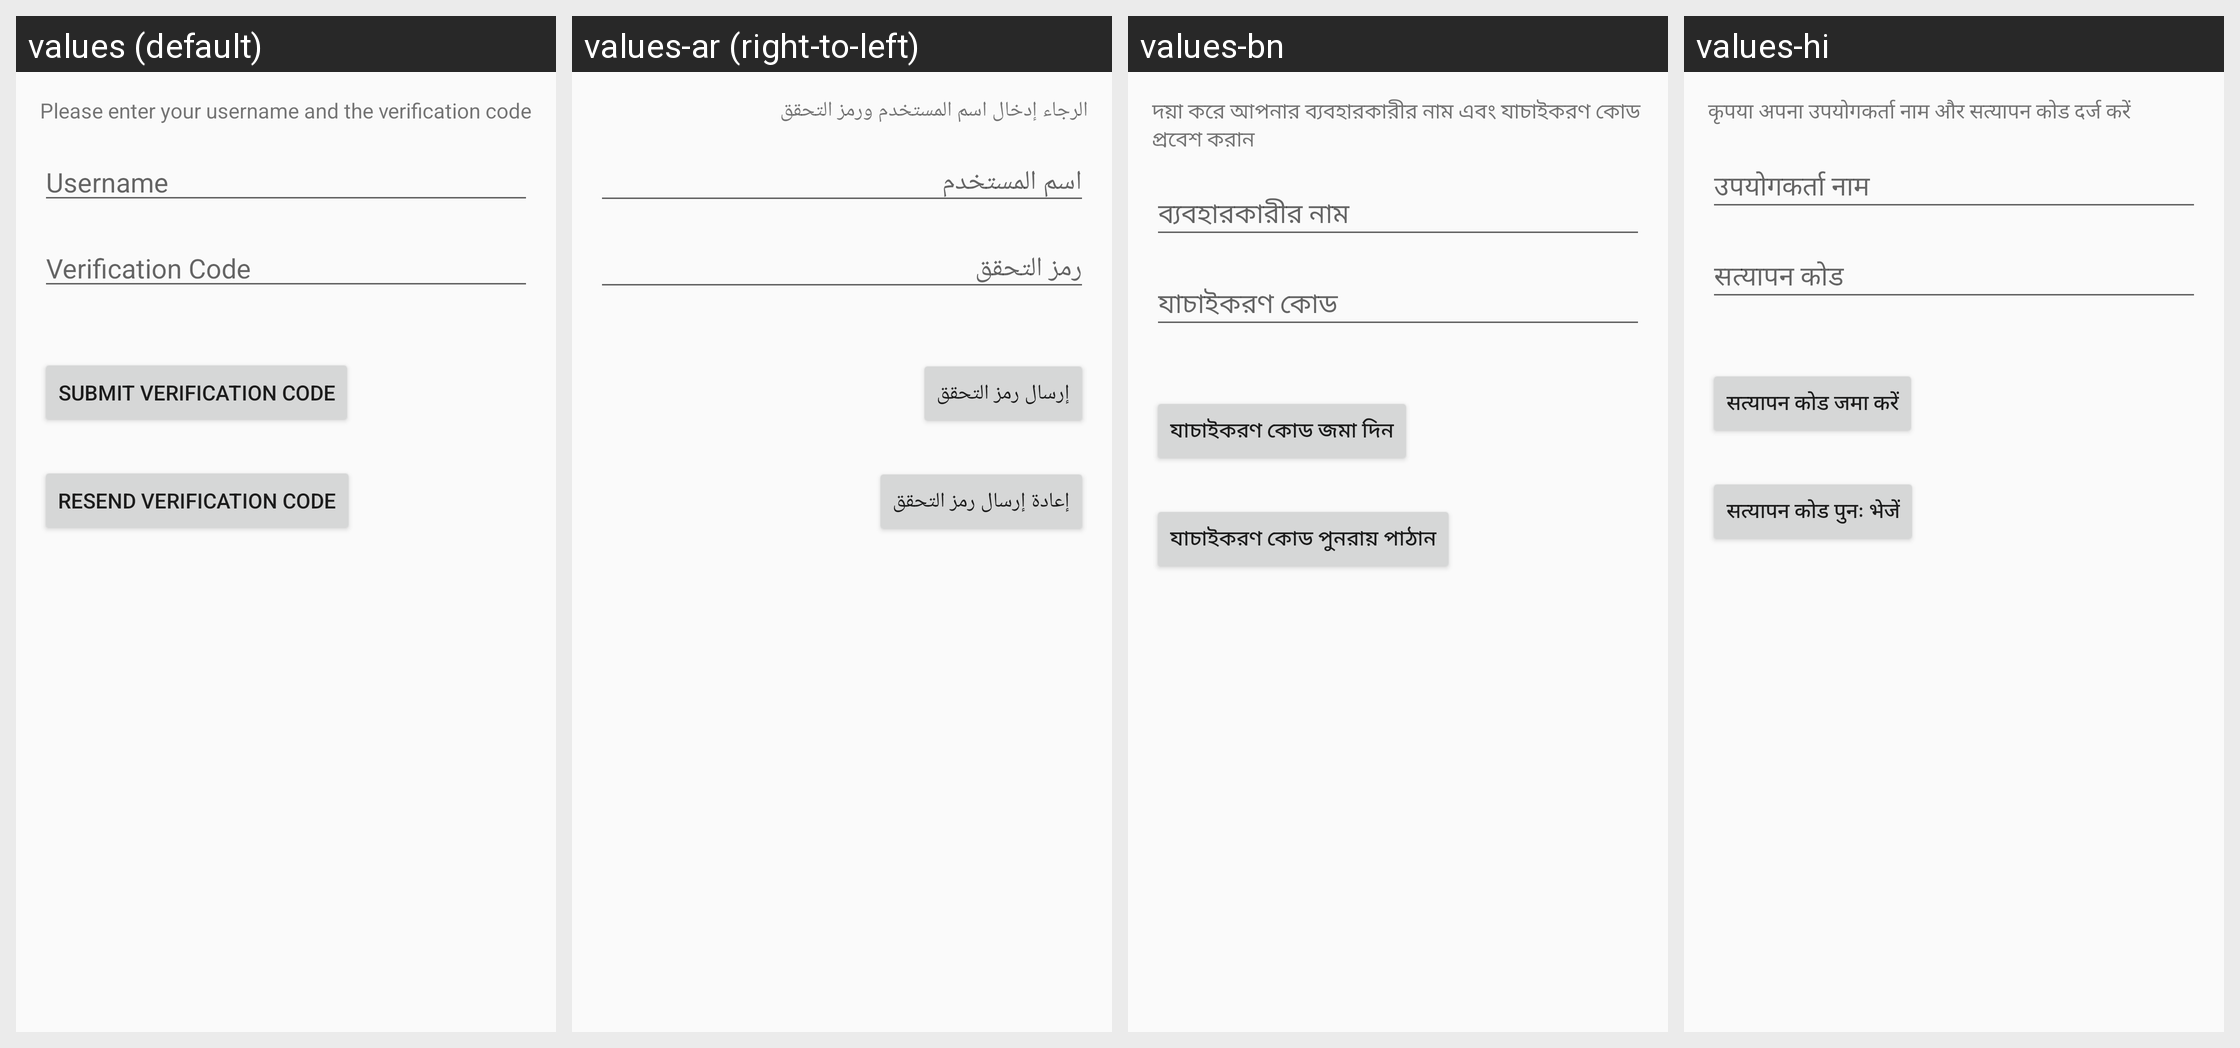

Translations of the strings shown on this Android screen, per locale in the grid:
Android screen res/layout/activity_verify.xml rendered under 4 locales, left to right: values (default), values-ar (right-to-left), values-bn, values-hi. Device: Nexus 5 (rendered at 1080×1920; each locale shown at half size, 540×960, under a caption strip naming it); theme Theme.Checkers.
Other locales in the repository, not shown: values-fr, values-hi-rIN, values-ur.
Strings drawn on this screen, with the default value and each locale's value (text and hints the layout hard-codes, and strings that could not be matched under every locale, appear in the picture but are not listed):

verification_code_text
  values: Please enter your username and the verification code
  values-ar: الرجاء إدخال اسم المستخدم ورمز التحقق
  values-bn: দয়া করে আপনার ব্যবহারকারীর নাম এবং যাচাইকরণ কোড প্রবেশ করান
  values-hi: कृपया अपना उपयोगकर्ता नाम और सत्यापन कोड दर्ज करें

username
  values: Username
  values-ar: اسم المستخدم
  values-bn: ব্যবহারকারীর নাম
  values-hi: उपयोगकर्ता नाम

verification_code
  values: Verification Code
  values-ar: رمز التحقق
  values-bn: যাচাইকরণ কোড
  values-hi: सत्यापन कोड

submit_verification_code
  values: Submit Verification Code
  values-ar: إرسال رمز التحقق
  values-bn: যাচাইকরণ কোড জমা দিন
  values-hi: सत्यापन कोड जमा करें

resend_verification_code
  values: Resend Verification Code
  values-ar: إعادة إرسال رمز التحقق
  values-bn: যাচাইকরণ কোড পুনরায় পাঠান
  values-hi: सत्यापन कोड पुनः भेजें
